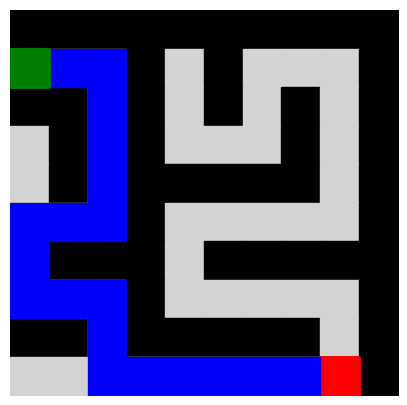

The script that saved this image:
import random
import matplotlib.pyplot as plt
from collections import deque
import time

def generate_maze(rows, cols):
    if rows < 3 or cols < 3:
        raise ValueError("Maze dimensions must be at least 3x3.")

    # Create the maze with all walls (1)
    maze = [[1] * cols for _ in range(rows)]

    def is_valid(x, y):
        return 0 <= x < rows and 0 <= y < cols

    def get_neighbors(x, y):
        neighbors = [(x - 2, y), (x + 2, y), (x, y - 2), (x, y + 2)]
        random.shuffle(neighbors)
        return [(nx, ny) for nx, ny in neighbors if is_valid(nx, ny)]

    def mark_as_path(x, y):
        maze[x][y] = 0
        for nx, ny in get_neighbors(x, y):
            if maze[nx][ny] == 1:
                maze[(x + nx) // 2][(y + ny) // 2] = 0
                mark_as_path(nx, ny)

    # Set the fixed start and end points
    start_x, start_y = 1, 0
    end_x, end_y = 9, 8

    # Start Prim's algorithm from the fixed start point
    mark_as_path(start_x, start_y)

    return maze, (start_x, start_y), (end_x, end_y)

def bfs(maze, start, end):
    def is_valid(x, y):
        return 0 <= x < len(maze) and 0 <= y < len(maze[0]) and maze[x][y] == 0

    queue = deque([(start, [start])])

    while queue:
        (x, y), path = queue.popleft()
        if (x, y) == end:
            return path

        for dx, dy in [(1, 0), (-1, 0), (0, 1), (0, -1)]:
            new_x, new_y = x + dx, y + dy
            if is_valid(new_x, new_y):
                maze[new_x][new_y] = 2  # Mark as visited
                new_path = path + [(new_x, new_y)]
                queue.append(((new_x, new_y), new_path))

    return None

def print_maze(maze):
    for row in maze:
        print(" ".join(["1" if cell == 1 else "0" if cell == 0 else "X" if cell == 4 else " " for cell in row]))

def plot_maze(maze, path, start, end):
    plt.figure(figsize=(len(maze[0]) / 2, len(maze) / 2))

    for x in range(len(maze)):
        for y in range(len(maze[0])):
            if maze[x][y] == 1:
                plt.fill_between([y, y + 1], len(maze) - x, len(maze) - x - 1, color='black')
            elif maze[x][y] == 4:
                plt.fill_between([y, y + 1], len(maze) - x, len(maze) - x - 1, color='yellow')
            else:
                plt.fill_between([y, y + 1], len(maze) - x, len(maze) - x - 1, color='lightgrey')

    start_x, start_y = start
    end_x, end_y = end
    plt.xlim(0, len(maze[0]))
    plt.ylim(0, len(maze))
    plt.axis('off')

    for x, y in path:
        plt.fill_between([start_y, start_y + 1], len(maze) - start_x, len(maze) - start_x - 1, color='green')
        plt.fill_between([end_y, end_y + 1], len(maze) - end_x, len(maze) - end_x - 1, color='red')
        plt.fill_between([y, y + 1], len(maze) - x, len(maze) - x - 1, color='blue')
        plt.pause(0.1)
        plt.draw()

    plt.show()

try:
    rows, cols = 10, 10
    maze, start, end = generate_maze(rows, cols)

    print("Maze:")
    print_maze(maze)

    path = bfs(maze, start, end)
    path = path[:-1]

    if path:
        print("Path:")
        print(path)

        for x, y in path:
            maze[x][y] = 4

        plot_maze(maze, path, start, end)

except ValueError as e:
    print(f"Error: {e}")
